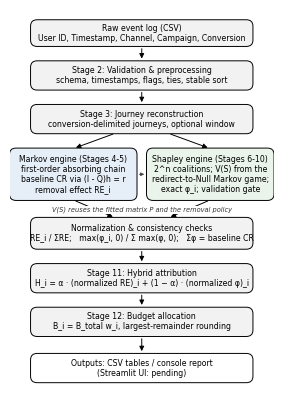
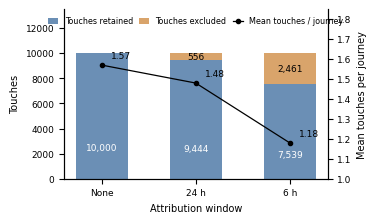

Recreate these plots in Python, in order.
import matplotlib
matplotlib.use("Agg")
import matplotlib.pyplot as plt
from matplotlib.patches import FancyBboxPatch
plt.rcParams["font.family"] = "Times New Roman"

# Fig 1: architecture
fig, ax = plt.subplots(figsize=(3.4, 5.0), dpi=300)
ax.set_xlim(0, 10); ax.set_ylim(0, 15); ax.axis("off")
def box(x, y, w, h, text, fc="#f2f2f2", bold=False):
    ax.add_patch(FancyBboxPatch((x, y), w, h, boxstyle="round,pad=0.02,rounding_size=0.25", fc=fc, ec="black", lw=0.7))
    ax.text(x + w/2, y + h/2, text, ha="center", va="center", fontsize=5.6, weight="bold" if bold else "normal", linespacing=1.15)
def arrow(x1, y1, x2, y2):
    ax.annotate("", xy=(x2, y2), xytext=(x1, y1), arrowprops=dict(arrowstyle="-|>", lw=0.7, color="black", mutation_scale=7))
box(0.8, 13.6, 8.4, 1.0, "Raw event log (CSV)\nUser ID, Timestamp, Channel, Campaign, Conversion")
box(0.8, 11.9, 8.4, 1.1, "Stage 2: Validation & preprocessing\nschema, timestamps, flags, ties, stable sort")
box(0.8, 10.2, 8.4, 1.1, "Stage 3: Journey reconstruction\nconversion-delimited journeys, optional window")
box(0.0, 7.6, 4.8, 2.0, "Markov engine (Stages 4-5)\nfirst-order absorbing chain\nbaseline CR via (I - Q)h = r\nremoval effect RE_i", fc="#e6eef7")
box(5.2, 7.6, 4.8, 2.0, "Shapley engine (Stages 6-10)\n2^n coalitions; V(S) from the\nredirect-to-Null Markov game;\nexact φ_i; validation gate", fc="#eaf4ea")
box(0.8, 5.7, 8.4, 1.2, "Normalization & consistency checks\nRE_i / ΣRE;   max(φ_i, 0) / Σ max(φ, 0);   Σφ = baseline CR")
box(0.8, 4.0, 8.4, 1.1, "Stage 11: Hybrid attribution\nH_i = α · (normalized RE)_i + (1 − α) · (normalized φ)_i")
box(0.8, 2.3, 8.4, 1.1, "Stage 12: Budget allocation\nB_i = B_total w_i, largest-remainder rounding")
box(0.8, 0.5, 8.4, 1.1, "Outputs: CSV tables / console report\n(Streamlit UI: pending)", fc="#ffffff")
arrow(5, 13.6, 5, 13.0); arrow(5, 11.9, 5, 11.3)
arrow(4, 10.2, 2.4, 9.6); arrow(6, 10.2, 7.6, 9.6)
ax.annotate("", xy=(5.2, 8.6), xytext=(4.8, 8.6), arrowprops=dict(arrowstyle="-|>", lw=0.6, color="#444444", mutation_scale=5))
ax.text(5.0, 7.15, "V(S) reuses the fitted matrix P and the removal policy", fontsize=4.8, ha="center", color="#333333", style="italic", zorder=5, bbox=dict(fc="white", ec="none", pad=0.6))
arrow(2.4, 7.6, 4, 6.9); arrow(7.6, 7.6, 6, 6.9)
arrow(5, 5.7, 5, 5.1); arrow(5, 4.0, 5, 3.4); arrow(5, 2.3, 5, 1.6)
plt.savefig("fig1_architecture.png", bbox_inches="tight", pad_inches=0.02)

# Fig 2: window sensitivity (measured, Stage 3)
labels = ["None", "24 h", "6 h"]
kept = [10000, 9444, 7539]; excl = [0, 556, 2461]
mean = [1.57, 1.48, 1.18]; single = [3926, 4109, 5319]
fig, ax1 = plt.subplots(figsize=(3.4, 2.2), dpi=300)
x = range(3)
ax1.bar(x, kept, color="#6b8fb5", width=0.55, label="Touches retained")
ax1.bar(x, excl, bottom=kept, color="#d9a46b", width=0.55, label="Touches excluded")
for i in x:
    ax1.text(i, kept[i]*0.25, f"{kept[i]:,}", ha="center", va="center", fontsize=6.5, color="white")
    if excl[i]: ax1.text(i, kept[i] + excl[i]/2, f"{excl[i]:,}", ha="center", va="center", fontsize=6.5)
ax1.set_xticks(list(x)); ax1.set_xticklabels(labels, fontsize=7); ax1.set_xlabel("Attribution window", fontsize=7)
ax1.set_ylabel("Touches", fontsize=7); ax1.tick_params(labelsize=6.5); ax1.set_ylim(0, 13500)
ax2 = ax1.twinx()
ax2.plot(list(x), mean, "k-o", ms=3, lw=0.9, label="Mean touches / journey")
for i in x: ax2.text(i + 0.1, mean[i] + 0.035, f"{mean[i]:.2f}", fontsize=6.5)
ax2.set_ylim(1.0, 1.85); ax2.set_ylabel("Mean touches per journey", fontsize=7); ax2.tick_params(labelsize=6.5)
h1, l1 = ax1.get_legend_handles_labels(); h2, l2 = ax2.get_legend_handles_labels()
ax1.legend(h1 + h2, l1 + l2, fontsize=5.8, loc="upper center", ncol=3, frameon=False, handlelength=1.2, columnspacing=0.8)
for s in ("top",): ax1.spines[s].set_visible(False); ax2.spines[s].set_visible(False)
plt.savefig("fig2_window.png", bbox_inches="tight", pad_inches=0.02)
